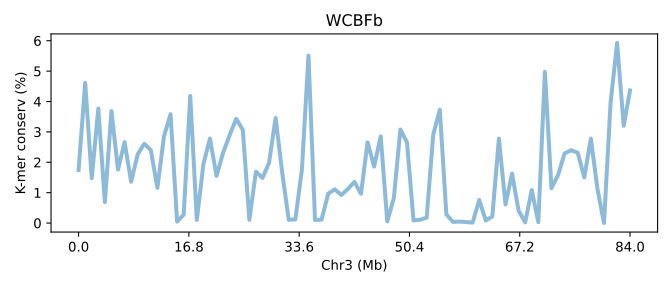

Data behind this chart, as committed beside it:
SeqID	Chr3 (Mb)	K-mer conserv (%)	Group	Group_chrom
TKFBb.chr3	0.0	1.747	0	0
TKFBb.chr3	0.01191	4.609	0	0
TKFBb.chr3	0.02382	1.478	0	0
TKFBb.chr3	0.03573	3.768	0	0
TKFBb.chr3	0.04764	0.6889	0	0
TKFBb.chr3	0.05955	3.686	0	0
TKFBb.chr3	0.07146	1.761	0	0
TKFBb.chr3	0.08337	2.663	0	0
TKFBb.chr3	0.09528	1.359	0	0
TKFBb.chr3	0.1072	2.264	0	0
TKFBb.chr3	0.1191	2.61	0	0
TKFBb.chr3	0.131	2.399	0	0
TKFBb.chr3	0.1429	1.16	0	0
TKFBb.chr3	0.1548	2.851	0	0
TKFBb.chr3	0.1667	3.584	0	0
TKFBb.chr3	0.1786	0.04836	0	0
TKFBb.chr3	0.1906	0.277	0	0
TKFBb.chr3	0.2025	4.183	0	0
TKFBb.chr3	0.2144	0.1012	0	0
TKFBb.chr3	0.2263	1.933	0	0
TKFBb.chr3	0.2382	2.782	0	0
TKFBb.chr3	0.2501	1.553	0	0
TKFBb.chr3	0.262	2.314	0	0
TKFBb.chr3	0.2739	2.896	0	0
TKFBb.chr3	0.2858	3.431	0	0
TKFBb.chr3	0.2977	3.068	0	0
TKFBb.chr3	0.3097	0.1061	0	0
TKFBb.chr3	0.3216	1.691	0	0
TKFBb.chr3	0.3335	1.486	0	0
TKFBb.chr3	0.3454	1.985	0	0
TKFBb.chr3	0.3573	3.458	0	0
TKFBb.chr3	0.3692	1.659	0	0
TKFBb.chr3	0.3811	0.1062	0	0
TKFBb.chr3	0.393	0.1216	0	0
TKFBb.chr3	0.4049	1.755	0	0
TKFBb.chr3	0.4168	5.508	0	0
TKFBb.chr3	0.4288	0.09991	0	0
TKFBb.chr3	0.4407	0.114	0	0
TKFBb.chr3	0.4526	0.9632	0	0
TKFBb.chr3	0.4645	1.114	0	0
TKFBb.chr3	0.4764	0.9254	0	0
TKFBb.chr3	0.4883	1.12	0	0
TKFBb.chr3	0.5002	1.357	0	0
TKFBb.chr3	0.5121	0.9629	0	0
TKFBb.chr3	0.524	2.657	0	0
TKFBb.chr3	0.5359	1.861	0	0
TKFBb.chr3	0.5478	2.855	0	0
TKFBb.chr3	0.5598	0.05555	0	0
TKFBb.chr3	0.5717	0.8206	0	0
TKFBb.chr3	0.5836	3.078	0	0
TKFBb.chr3	0.5955	2.658	0	0
TKFBb.chr3	0.6074	0.08558	0	0
TKFBb.chr3	0.6193	0.1101	0	0
TKFBb.chr3	0.6312	0.1805	0	0
TKFBb.chr3	0.6431	2.911	0	0
TKFBb.chr3	0.655	3.728	0	0
TKFBb.chr3	0.6669	0.2865	0	0
TKFBb.chr3	0.6789	0.03901	0	0
TKFBb.chr3	0.6908	0.04909	0	0
TKFBb.chr3	0.7027	0.03374	0	0
... 25 more rows
